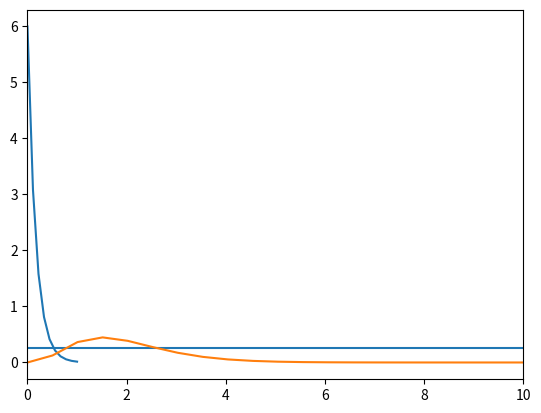

This figure's Python source:
#!/usr/bin/env python
# coding: utf-8

# In[34]:


import matplotlib.pyplot as plt
import numpy as np
import math

def factorial(n):
    if (n == 1) or (n==0):
        return 1
    else:
        return int(n*factorial(n-1))
#print(factorial(0))


def binomial(n,p):
    pX = np.array([])
    for i in range(0,n+1):
        pX = np.append(pX,((1-p)**(n-i))*(p**i)*factorial(n)/(factorial(i)*factorial(n-i)))
        #print(pX)
    plt.step([i for i in range(0, n+1)], pX)
    #plt.bar(pX, density=True, bins=n)
    plt.show
    pass

#binomial(10,0.5)


def geometric(p):
    pXN = np.array([])
    #print(pXN)
    for n in range(1,1000):
        pXN = np.append(pXN,(1-p)**(n-1)*p)
        #print(pXN)
    plt.step([i for i in range(1,1000)], pXN)
    plt.show
    plt.xlim([0,100])
    pass
#geometric(0.5)


def poisson(lam):
    pXN = np.array([])
    #print(pXN)
    for i in range(0,101):
        pXN = np.append(pXN,math.exp(-lam)*(lam**i)/factorial(i))
        #print(pXN)
    plt.step([i for i in range(0,101)], pXN)
    plt.show
    plt.xlim([0,15])
    pass

#poisson(5)

def uniform(a,b):
    plt.axhline(y= 1/(b-a))
    plt.xlim([a,b])
    plt.show
    pass

uniform(2,6)

def expoDist(lam):
    x = np.linspace(start = 0,stop=1,num=10)
    print(x)
    fx= np.array([])
    for i in x: 
        fx = np.append(fx,math.exp((-lam*i))*lam)
        #print(fx)
    plt.plot(x,fx)
    plt.xlim([0,1])
    plt.show
    pass

expoDist(6)

def gamma(lam,alpha):
    x = np.linspace(start = 0,stop=50,num=100)
    #print(x)
    fx= np.array([])
    for i in x: 
        fx = np.append(fx,math.exp((-lam*i))*lam*((lam*i)**(alpha-1))/factorial(alpha-1))
        #print(fx)
    plt.plot(x,fx)
    plt.xlim([0,10])
    plt.show
    pass

gamma(2,4)

def normaldist(mu,sig):
    x = np.linspace(start = mu-(6*sig),stop=mu+(6*sig),num=2000)
    #print(x)
    fx= np.array([])
    for i in x: 
        fx = np.append(fx, math.exp(-((i-mu)**2)/2*(sig**2))*(1/(sig*math.sqrt(2*math.pi))))
        #print(fx)
    plt.plot(x,fx)
    pass

#normaldist(6,1)


# In[ ]:





# In[ ]:




